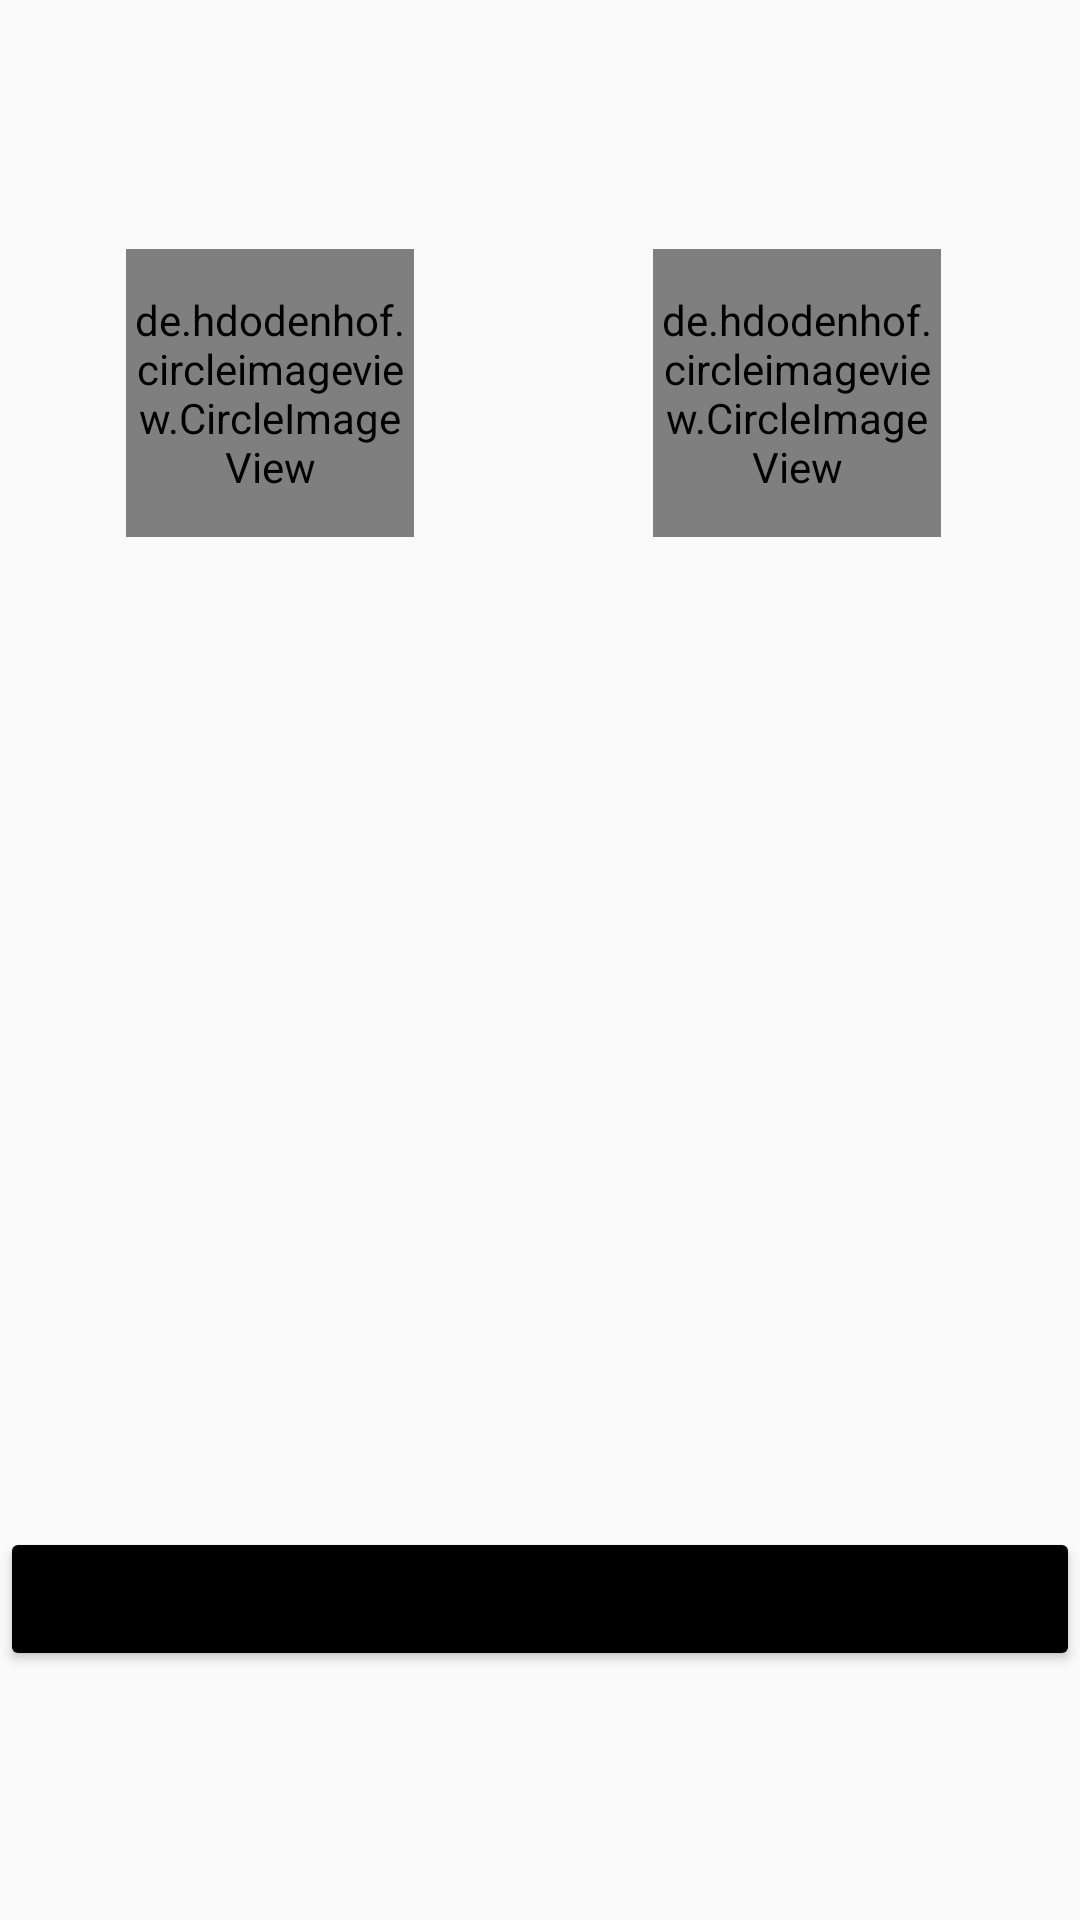

Reconstruct the res/layout file that produces this screen, plus the resources it refers to.
<!-- AndroidManifest.xml: application theme AppTheme -->
<!-- res/layout/fragment_start_session.xml -->
<?xml version="1.0" encoding="utf-8"?>
<ScrollView xmlns:android="http://schemas.android.com/apk/res/android"
    xmlns:tools="http://schemas.android.com/tools"
    android:layout_width="match_parent"
    android:layout_height="match_parent"
    xmlns:app="http://schemas.android.com/apk/res-auto"
    app:layout_behavior="@string/appbar_scrolling_view_behavior"
    tools:context=".presentation.ui.fragments.StartSessionFragment">

<android.support.constraint.ConstraintLayout
    android:layout_width="match_parent"
    android:layout_height="wrap_content">

    
    <android.support.constraint.Guideline
        android:id="@+id/horizontal_middle"
        android:layout_width="wrap_content"
        android:layout_height="wrap_content"
        android:orientation="vertical"
        app:layout_constraintGuide_percent="0.5"
        tools:layout_editor_absoluteX="192dp"
        tools:layout_editor_absoluteY="0dp"/>

    
    <TextView
        android:id="@+id/start_session"
        android:layout_width="wrap_content"
        android:layout_height="wrap_content"
        android:layout_marginBottom="24dp"
        android:layout_marginTop="32dp"
        android:textColor="@color/black"
        android:textSize="@dimen/text_large"
        app:layout_constraintBottom_toTopOf="@+id/tutor_icon"
        app:layout_constraintLeft_toLeftOf="parent"
        app:layout_constraintRight_toRightOf="parent"
        app:layout_constraintTop_toTopOf="parent"
        tools:text="@string/start_session" />

    
    <de.hdodenhof.circleimageview.CircleImageView
        android:id="@+id/tutor_icon"
        android:layout_width="96dp"
        android:layout_height="96dp"
        app:layout_constraintBottom_toBottomOf="parent"
        app:layout_constraintLeft_toLeftOf="parent"
        app:layout_constraintRight_toLeftOf="@+id/horizontal_middle"
        app:layout_constraintTop_toTopOf="parent"
        app:layout_constraintVertical_bias="0.18"
        tools:src="@drawable/profile_image_placeholder" />

    
    <TextView
        android:id="@+id/tutor_name"
        android:layout_width="wrap_content"
        android:layout_height="wrap_content"
        android:layout_marginTop="8dp"
        android:textColor="@color/black"
        android:textSize="20sp"
        app:layout_constraintHorizontal_bias="0.52"
        app:layout_constraintLeft_toLeftOf="@+id/tutor_icon"
        app:layout_constraintRight_toRightOf="@+id/tutor_icon"
        app:layout_constraintTop_toBottomOf="@+id/tutor_icon"
        tools:text="John Doe"/>

    
    <de.hdodenhof.circleimageview.CircleImageView
        android:id="@+id/student_icon"
        android:layout_width="96dp"
        android:layout_height="96dp"
        app:layout_constraintBottom_toBottomOf="@+id/tutor_icon"
        app:layout_constraintHorizontal_bias="0.45"
        app:layout_constraintLeft_toLeftOf="@+id/horizontal_middle"
        app:layout_constraintRight_toRightOf="parent"
        app:layout_constraintTop_toTopOf="@+id/tutor_icon"
        tools:src="@drawable/profile_image_placeholder"/>

    
    <TextView
        android:id="@+id/student_name"
        android:layout_width="wrap_content"
        android:layout_height="wrap_content"
        android:textColor="@color/black"
        android:textSize="20sp"
        app:layout_constraintBaseline_toBaselineOf="@+id/tutor_name"
        app:layout_constraintLeft_toLeftOf="@+id/student_icon"
        app:layout_constraintRight_toRightOf="@+id/student_icon"
        tools:text="John Doe"/>

    <TextView
        android:id="@+id/session_language"
        android:layout_width="wrap_content"
        android:layout_height="wrap_content"
        android:layout_marginTop="80dp"
        android:textColor="@color/black"
        android:textSize="20sp"
        app:layout_constraintLeft_toLeftOf="parent"
        app:layout_constraintRight_toRightOf="parent"
        app:layout_constraintTop_toBottomOf="@+id/tutor_icon"
        tools:text="Language:"/>

    <Button
        android:id="@+id/start_session_button"
        android:layout_width="match_parent"
        android:layout_height="wrap_content"
        android:layout_marginTop="150dp"
        android:textColor="@color/white"
        app:layout_constraintBottom_toBottomOf="parent"
        app:layout_constraintLeft_toLeftOf="parent"
        app:layout_constraintRight_toRightOf="parent"
        tools:text="@string/start_session_button"/>

</android.support.constraint.ConstraintLayout>
</ScrollView>
<!-- resources referenced by this layout -->
<resources>
  <color name="black">#000000</color>
  <dimen name="text_large">20sp</dimen>
  <style name="AppTheme" parent="Theme.AppCompat.Light.NoActionBar">
          
          <item name="colorPrimary">@color/colorPrimaryDark</item>
          <item name="colorPrimaryDark">@color/colorPrimaryDark</item>
          <item name="colorAccent">@color/colorAccent</item>
          <item name="colorButtonNormal">@color/colorPrimaryDark</item>
          <item name="windowActionBar">false</item>
          <item name="windowNoTitle">true</item>
          <item name="android:windowContentOverlay">@null</item>
          <item name="actionMenuTextColor">@color/colorAccent</item>
          <item name="android:actionMenuTextColor">@color/colorAccent</item>
      </style>
  <color name="colorPrimaryDark">#000000</color>
  <color name="colorAccent">@color/bootstrap_brand_primary</color>
  <!-- not gathered from this repository: default colours our renderer supplied (Android Studio template values) -->
  <color name="white">#FFFFFFFF</color>
</resources>
